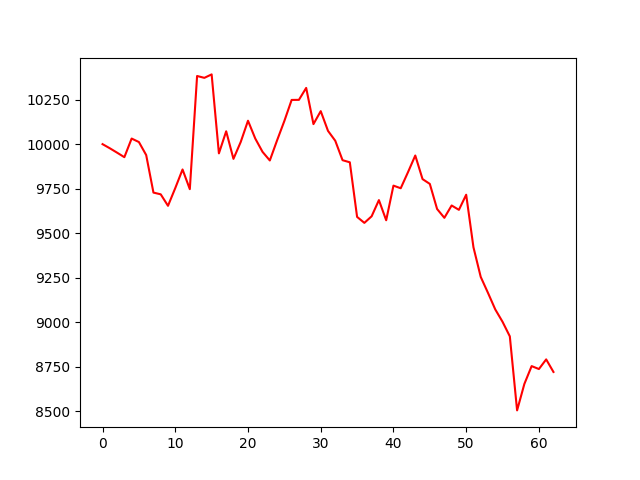

The table this chart was drawn from, first rows:
account_value, date, daily_return
10000, 2018-10-02, 
9977, 2018-10-03, -0.002312
9952, 2018-10-04, -0.002474
9927, 2018-10-05, -0.002544
10031, 2018-10-08, 0.01053
10012, 2018-10-09, -0.001955
9939, 2018-10-10, -0.007292
9728, 2018-10-11, -0.0212
9718, 2018-10-12, -0.0009979
9654, 2018-10-15, -0.006632
9753, 2018-10-16, 0.01031
9858, 2018-10-17, 0.0107
9747, 2018-10-18, -0.01121
10382, 2018-10-19, 0.06516
10372, 2018-10-22, -0.0009988
10391, 2018-10-23, 0.001864
9948, 2018-10-24, -0.04265
10072, 2018-10-25, 0.01246
9917, 2018-10-26, -0.01536
10012, 2018-10-29, 0.009565
10131, 2018-10-30, 0.0119
10031, 2018-10-31, -0.009881
9957, 2018-11-01, -0.007447
9908, 2018-11-02, -0.004845
10021, 2018-11-05, 0.01141
10130, 2018-11-06, 0.01085
10248, 2018-11-07, 0.01165
10249, 2018-11-08, 4.2449492892782104e-05
10316, 2018-11-09, 0.00654
10112, 2018-11-12, -0.01969
10185, 2018-11-13, 0.007194
10075, 2018-11-14, -0.01086
10019, 2018-11-15, -0.005525
9910, 2018-11-16, -0.01087
9898, 2018-11-19, -0.001199
9592, 2018-11-20, -0.03096
9558, 2018-11-21, -0.003494
9595, 2018-11-23, 0.003869
9686, 2018-11-26, 0.009462
9573, 2018-11-27, -0.01168
9767, 2018-11-28, 0.02031
9753, 2018-11-29, -0.001512
9843, 2018-11-30, 0.009256
9936, 2018-12-03, 0.009496
9804, 2018-12-04, -0.01333
9777, 2018-12-06, -0.002747
9636, 2018-12-07, -0.0144
9587, 2018-12-10, -0.005143
9656, 2018-12-11, 0.007226
9631, 2018-12-12, -0.002539
9716, 2018-12-13, 0.008809
9421, 2018-12-14, -0.03034
9255, 2018-12-17, -0.01766
9165, 2018-12-18, -0.009707
9072, 2018-12-19, -0.01012
9003, 2018-12-20, -0.007647
8921, 2018-12-21, -0.009068
8506, 2018-12-24, -0.04658
8654, 2018-12-26, 0.01745
8754, 2018-12-27, 0.01157
... 3 more rows
